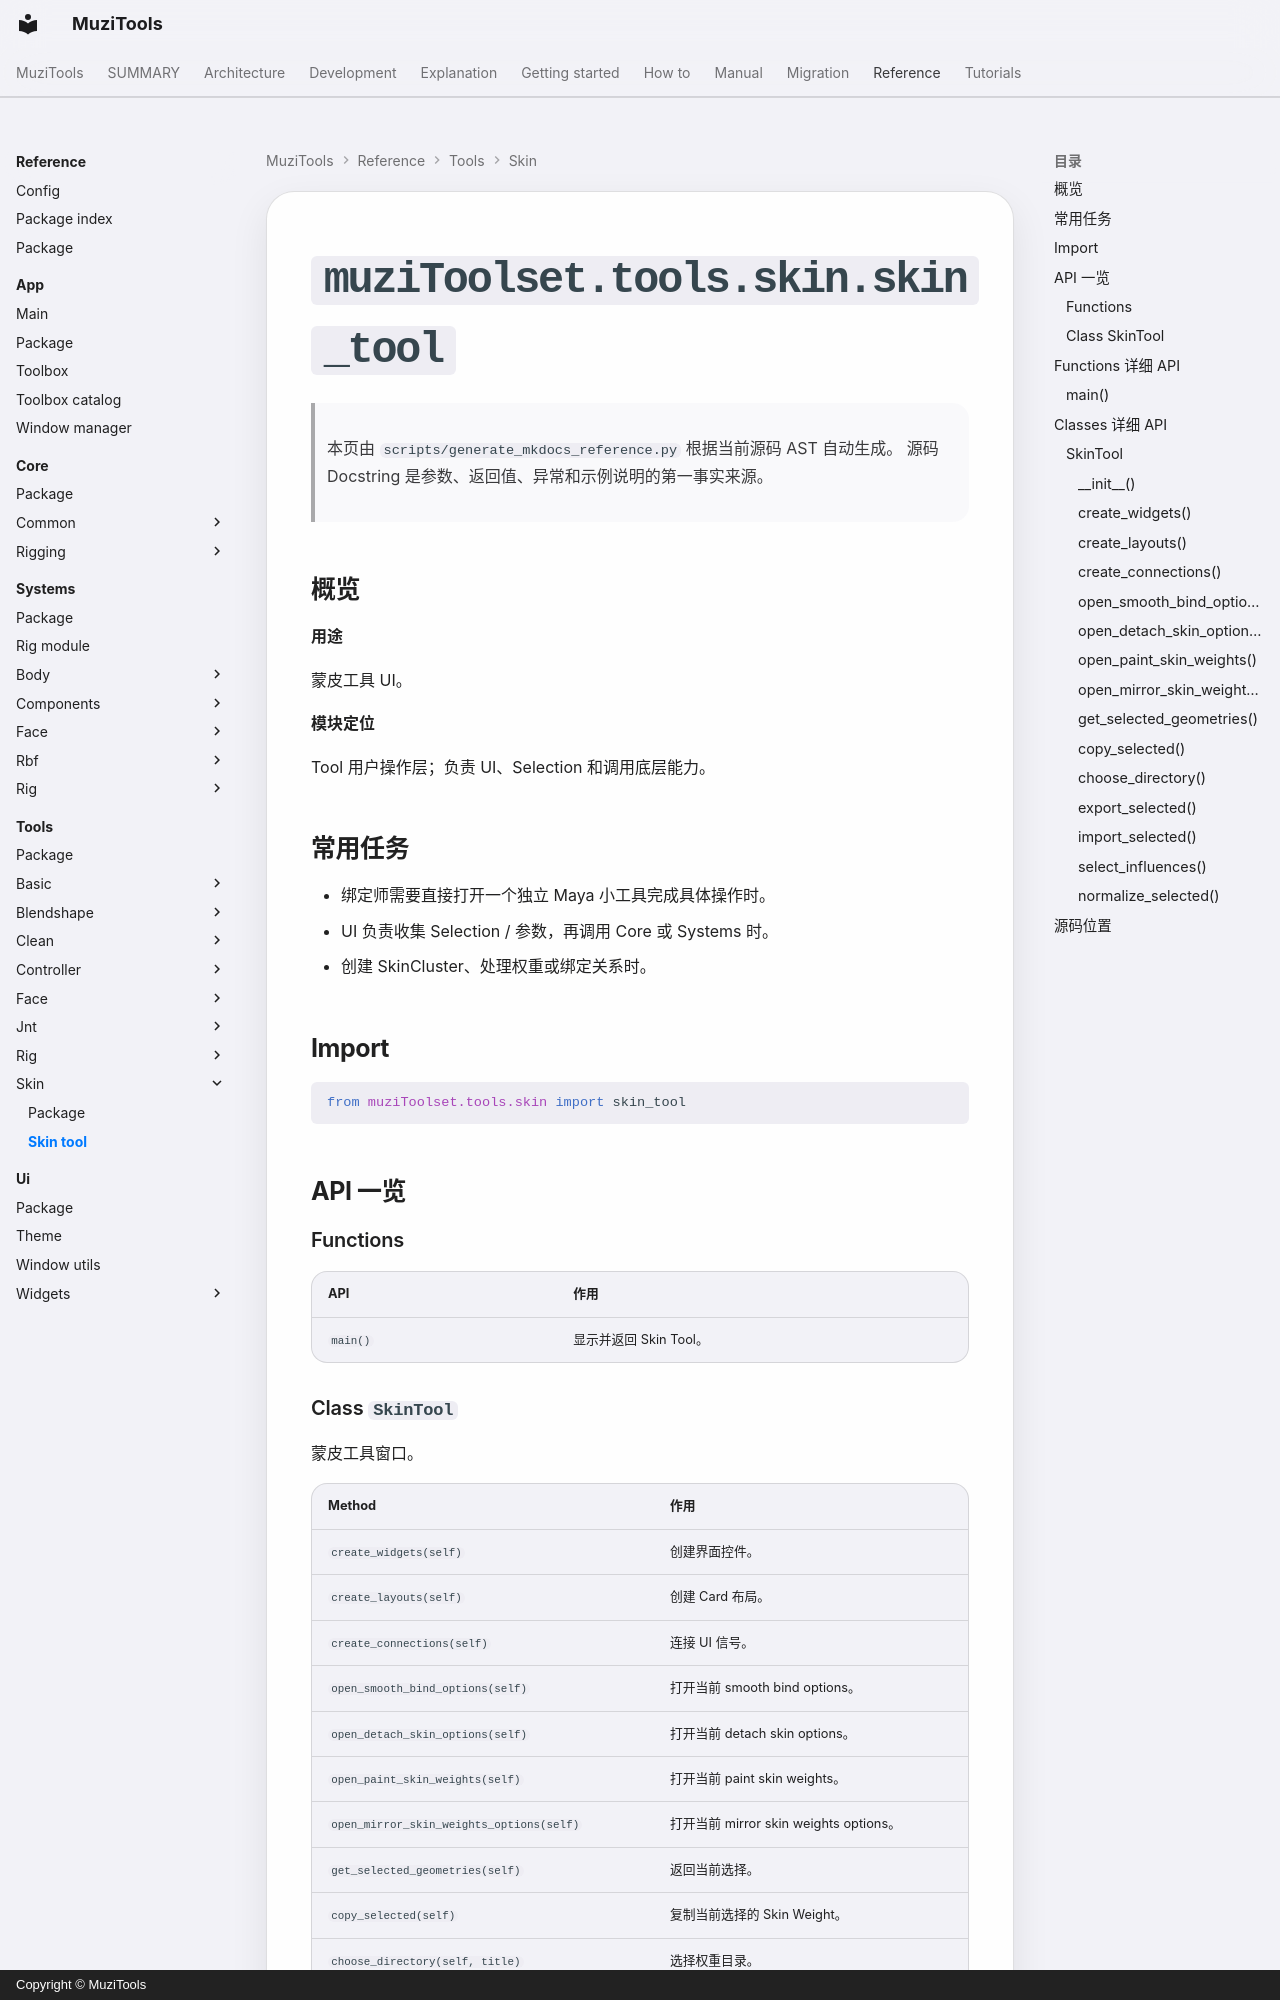

repository: MuZiMuZi/muziToolset · page: reference/tools/skin/skin_tool/index.html · generator: mkdocs · copyright: Copyright © MuziTools

<!-- AUTO-GENERATED BY scripts/generate_mkdocs_reference.py -->

# `muziToolset.tools.skin.skin_tool`

> 本页由 `scripts/generate_mkdocs_reference.py` 根据当前源码 AST 自动生成。
> 源码 Docstring 是参数、返回值、异常和示例说明的第一事实来源。

## 概览

**用途**

蒙皮工具 UI。

**模块定位**

Tool 用户操作层；负责 UI、Selection 和调用底层能力。
## 常用任务

- 绑定师需要直接打开一个独立 Maya 小工具完成具体操作时。
- UI 负责收集 Selection / 参数，再调用 Core 或 Systems 时。
- 创建 SkinCluster、处理权重或绑定关系时。

## Import

```python
from muziToolset.tools.skin import skin_tool
```

## API 一览

### Functions

| API | 作用 |
| --- | --- |
| `main()` | 显示并返回 Skin Tool。 |
